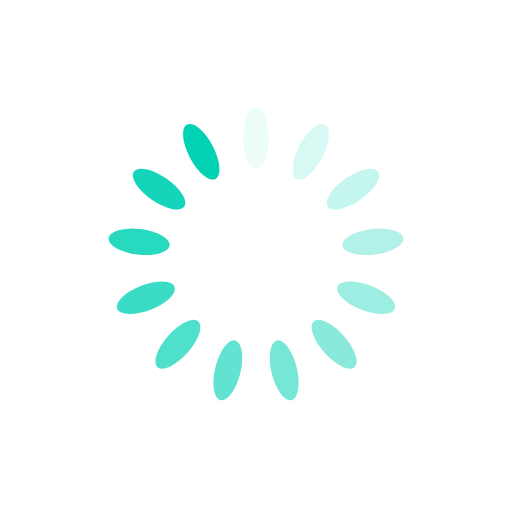
t = 0.00 s
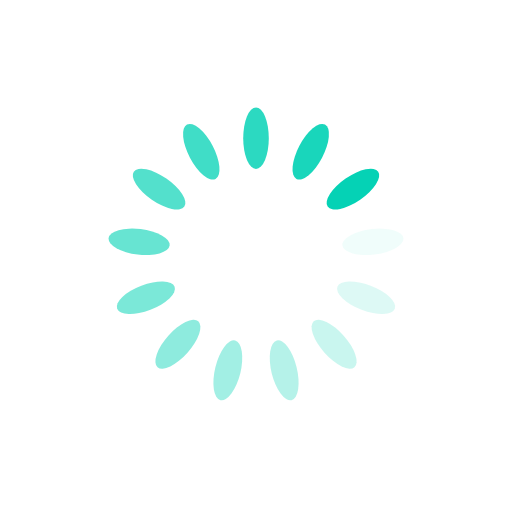
t = 0.14 s
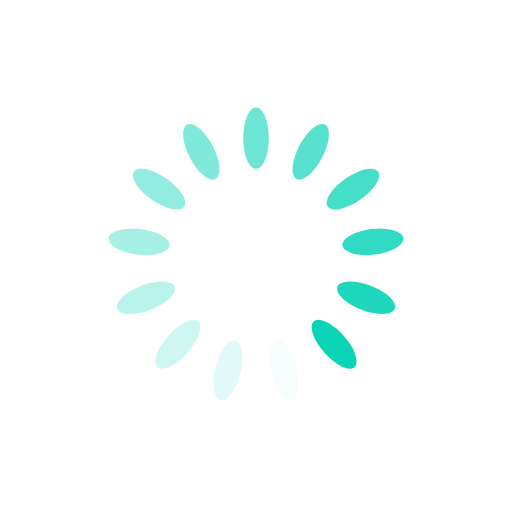
t = 0.28 s
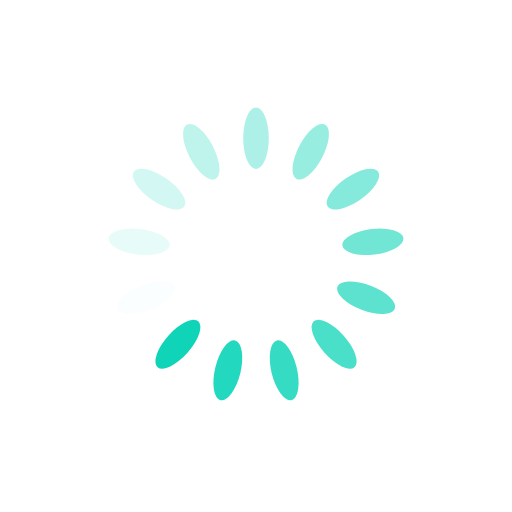
t = 0.42 s

The animated SVG that drew these frames (rendered in a browser with its animation timeline set to each time). Animation: 13 SMIL elements (animate=13); one cycle of 0.56 s, repeats indefinitely.

<?xml version="1.0" encoding="utf-8"?>
<svg xmlns="http://www.w3.org/2000/svg" xmlns:xlink="http://www.w3.org/1999/xlink" style="margin: auto; background: none; display: block; shape-rendering: auto;" width="80px" height="80px" viewBox="0 0 100 100" preserveAspectRatio="xMidYMid">
<g transform="rotate(0 50 50)">
  <rect x="47.5" y="21" rx="2.5" ry="6" width="5" height="12" fill="#01D2B4">
    <animate attributeName="opacity" values="1;0" keyTimes="0;1" dur="0.5555555555555556s" begin="-0.5128205128205128s" repeatCount="indefinite"></animate>
  </rect>
</g><g transform="rotate(27.692307692307693 50 50)">
  <rect x="47.5" y="21" rx="2.5" ry="6" width="5" height="12" fill="#01D2B4">
    <animate attributeName="opacity" values="1;0" keyTimes="0;1" dur="0.5555555555555556s" begin="-0.47008547008547s" repeatCount="indefinite"></animate>
  </rect>
</g><g transform="rotate(55.38461538461539 50 50)">
  <rect x="47.5" y="21" rx="2.5" ry="6" width="5" height="12" fill="#01D2B4">
    <animate attributeName="opacity" values="1;0" keyTimes="0;1" dur="0.5555555555555556s" begin="-0.42735042735042733s" repeatCount="indefinite"></animate>
  </rect>
</g><g transform="rotate(83.07692307692308 50 50)">
  <rect x="47.5" y="21" rx="2.5" ry="6" width="5" height="12" fill="#01D2B4">
    <animate attributeName="opacity" values="1;0" keyTimes="0;1" dur="0.5555555555555556s" begin="-0.3846153846153846s" repeatCount="indefinite"></animate>
  </rect>
</g><g transform="rotate(110.76923076923077 50 50)">
  <rect x="47.5" y="21" rx="2.5" ry="6" width="5" height="12" fill="#01D2B4">
    <animate attributeName="opacity" values="1;0" keyTimes="0;1" dur="0.5555555555555556s" begin="-0.34188034188034183s" repeatCount="indefinite"></animate>
  </rect>
</g><g transform="rotate(138.46153846153845 50 50)">
  <rect x="47.5" y="21" rx="2.5" ry="6" width="5" height="12" fill="#01D2B4">
    <animate attributeName="opacity" values="1;0" keyTimes="0;1" dur="0.5555555555555556s" begin="-0.29914529914529914s" repeatCount="indefinite"></animate>
  </rect>
</g><g transform="rotate(166.15384615384616 50 50)">
  <rect x="47.5" y="21" rx="2.5" ry="6" width="5" height="12" fill="#01D2B4">
    <animate attributeName="opacity" values="1;0" keyTimes="0;1" dur="0.5555555555555556s" begin="-0.2564102564102564s" repeatCount="indefinite"></animate>
  </rect>
</g><g transform="rotate(193.84615384615384 50 50)">
  <rect x="47.5" y="21" rx="2.5" ry="6" width="5" height="12" fill="#01D2B4">
    <animate attributeName="opacity" values="1;0" keyTimes="0;1" dur="0.5555555555555556s" begin="-0.21367521367521367s" repeatCount="indefinite"></animate>
  </rect>
</g><g transform="rotate(221.53846153846155 50 50)">
  <rect x="47.5" y="21" rx="2.5" ry="6" width="5" height="12" fill="#01D2B4">
    <animate attributeName="opacity" values="1;0" keyTimes="0;1" dur="0.5555555555555556s" begin="-0.17094017094017092s" repeatCount="indefinite"></animate>
  </rect>
</g><g transform="rotate(249.23076923076923 50 50)">
  <rect x="47.5" y="21" rx="2.5" ry="6" width="5" height="12" fill="#01D2B4">
    <animate attributeName="opacity" values="1;0" keyTimes="0;1" dur="0.5555555555555556s" begin="-0.1282051282051282s" repeatCount="indefinite"></animate>
  </rect>
</g><g transform="rotate(276.9230769230769 50 50)">
  <rect x="47.5" y="21" rx="2.5" ry="6" width="5" height="12" fill="#01D2B4">
    <animate attributeName="opacity" values="1;0" keyTimes="0;1" dur="0.5555555555555556s" begin="-0.08547008547008546s" repeatCount="indefinite"></animate>
  </rect>
</g><g transform="rotate(304.61538461538464 50 50)">
  <rect x="47.5" y="21" rx="2.5" ry="6" width="5" height="12" fill="#01D2B4">
    <animate attributeName="opacity" values="1;0" keyTimes="0;1" dur="0.5555555555555556s" begin="-0.04273504273504273s" repeatCount="indefinite"></animate>
  </rect>
</g><g transform="rotate(332.3076923076923 50 50)">
  <rect x="47.5" y="21" rx="2.5" ry="6" width="5" height="12" fill="#01D2B4">
    <animate attributeName="opacity" values="1;0" keyTimes="0;1" dur="0.5555555555555556s" begin="0s" repeatCount="indefinite"></animate>
  </rect>
</g>
<!-- [ldio] generated by https://loading.io/ --></svg>
